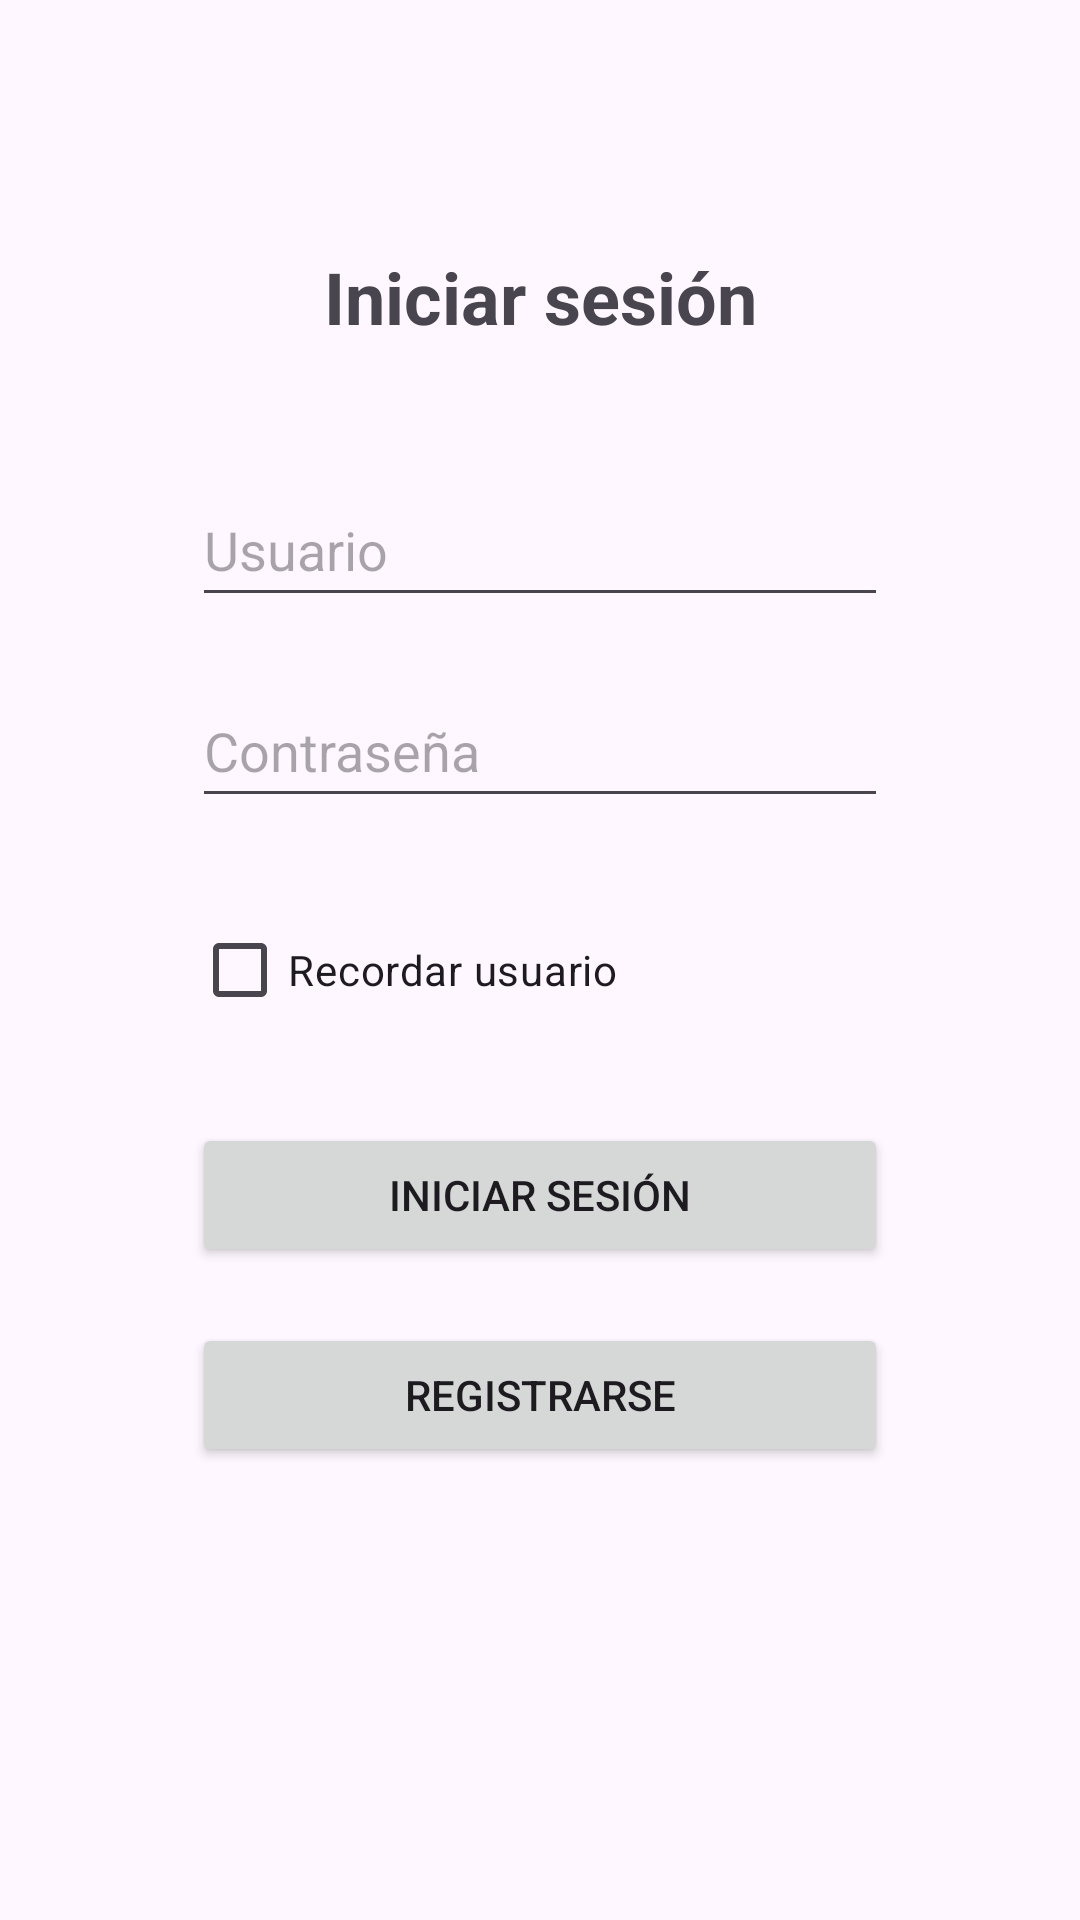

Here is an Android app screen rendered from its layout file. Give the layout XML and the strings, colors and styles it references.
<!-- AndroidManifest.xml: application theme Theme.GestorRestaurante -->
<!-- res/layout/activity_login.xml -->
<?xml version="1.0" encoding="utf-8"?>
<androidx.constraintlayout.widget.ConstraintLayout xmlns:android="http://schemas.android.com/apk/res/android"
    xmlns:app="http://schemas.android.com/apk/res-auto"
    xmlns:tools="http://schemas.android.com/tools"
    android:layout_width="match_parent"
    android:layout_height="match_parent"
    tools:context=".Login">

    <EditText
        android:id="@+id/ptxtUsuario_Login"
        android:layout_width="0dp"
        android:layout_height="48dp"
        android:layout_marginStart="64dp"
        android:layout_marginTop="24dp"
        android:layout_marginEnd="64dp"
        android:layout_marginBottom="8dp"
        android:ems="10"
        android:hint="@string/usuario_hint"
        android:inputType="text"
        app:layout_constraintBottom_toTopOf="@+id/ptxtContrasenya_Login"
        app:layout_constraintEnd_toEndOf="parent"
        app:layout_constraintHorizontal_bias="0.0"
        app:layout_constraintStart_toStartOf="parent"
        app:layout_constraintTop_toBottomOf="@+id/txtView_Login" />

    <EditText
        android:id="@+id/ptxtContrasenya_Login"
        android:layout_width="0dp"
        android:layout_height="48dp"
        android:layout_marginStart="64dp"
        android:layout_marginEnd="64dp"
        android:layout_marginBottom="8dp"
        android:ems="10"
        android:hint="@string/contrasenya_hint"
        android:inputType="textPassword"
        app:layout_constraintBottom_toTopOf="@+id/checkBox_login"
        app:layout_constraintEnd_toEndOf="parent"
        app:layout_constraintHorizontal_bias="0.0"
        app:layout_constraintStart_toStartOf="parent"
        app:layout_constraintTop_toBottomOf="@+id/ptxtUsuario_Login" />

    <TextView
        android:id="@+id/txtView_Login"
        android:layout_width="0dp"
        android:layout_height="48dp"
        android:layout_marginStart="64dp"
        android:layout_marginTop="64dp"
        android:layout_marginEnd="64dp"
        android:gravity="center"
        android:text="@string/login_text"
        android:textSize="24sp"
        android:textStyle="bold"
        app:layout_constraintBottom_toTopOf="@+id/ptxtUsuario_Login"
        app:layout_constraintEnd_toEndOf="parent"
        app:layout_constraintStart_toStartOf="parent"
        app:layout_constraintTop_toTopOf="parent" />

    <Button
        android:id="@+id/btnLongIn_Login"
        android:layout_width="0dp"
        android:layout_height="48dp"
        android:layout_marginStart="64dp"
        android:layout_marginEnd="64dp"
        android:layout_marginBottom="8dp"
        android:text="@string/login_button"
        app:cornerRadius="0dp"
        app:layout_constraintBottom_toTopOf="@+id/btnSignUp_Login"
        app:layout_constraintEnd_toEndOf="parent"
        app:layout_constraintStart_toStartOf="parent"
        app:layout_constraintTop_toBottomOf="@+id/checkBox_login" />

    <Button
        android:id="@+id/btnSignUp_Login"
        android:layout_width="0dp"
        android:layout_height="48dp"
        android:layout_marginStart="64dp"
        android:layout_marginEnd="64dp"
        android:layout_marginBottom="140dp"
        android:text="@string/signup_button"
        app:cornerRadius="0dp"
        app:layout_constraintBottom_toBottomOf="parent"
        app:layout_constraintEnd_toEndOf="parent"
        app:layout_constraintStart_toStartOf="parent"
        app:layout_constraintTop_toBottomOf="@+id/btnLongIn_Login" />

    <CheckBox
        android:id="@+id/checkBox_login"
        android:layout_width="0dp"
        android:layout_height="wrap_content"
        android:layout_marginStart="64dp"
        android:layout_marginTop="8dp"
        android:layout_marginEnd="128dp"
        android:layout_marginBottom="16dp"
        android:text="@string/check_box_text"
        app:layout_constraintBottom_toTopOf="@+id/btnLongIn_Login"
        app:layout_constraintEnd_toEndOf="parent"
        app:layout_constraintStart_toStartOf="parent"
        app:layout_constraintTop_toBottomOf="@+id/ptxtContrasenya_Login" />
</androidx.constraintlayout.widget.ConstraintLayout>
<!-- resources referenced by this layout -->
<resources>
  <string name="check_box_text">Recordar usuario</string>
  <string name="contrasenya_hint">Contraseña</string>
  <string name="login_button">Iniciar sesión</string>
  <string name="login_text">Iniciar sesión</string>
  <string name="signup_button">Registrarse</string>
  <string name="usuario_hint">Usuario</string>
  <style name="Theme.GestorRestaurante" parent="Base.Theme.GestorRestaurante" />
  <style name="Base.Theme.GestorRestaurante" parent="Theme.Material3.DayNight">
          
          
      </style>
</resources>
